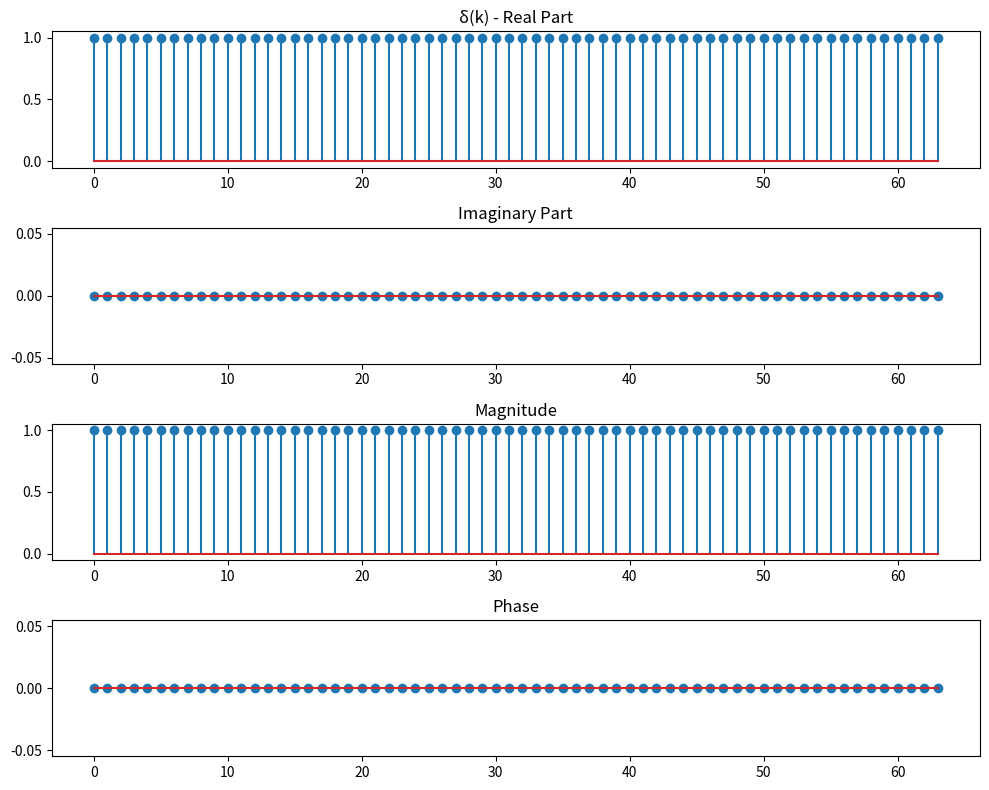
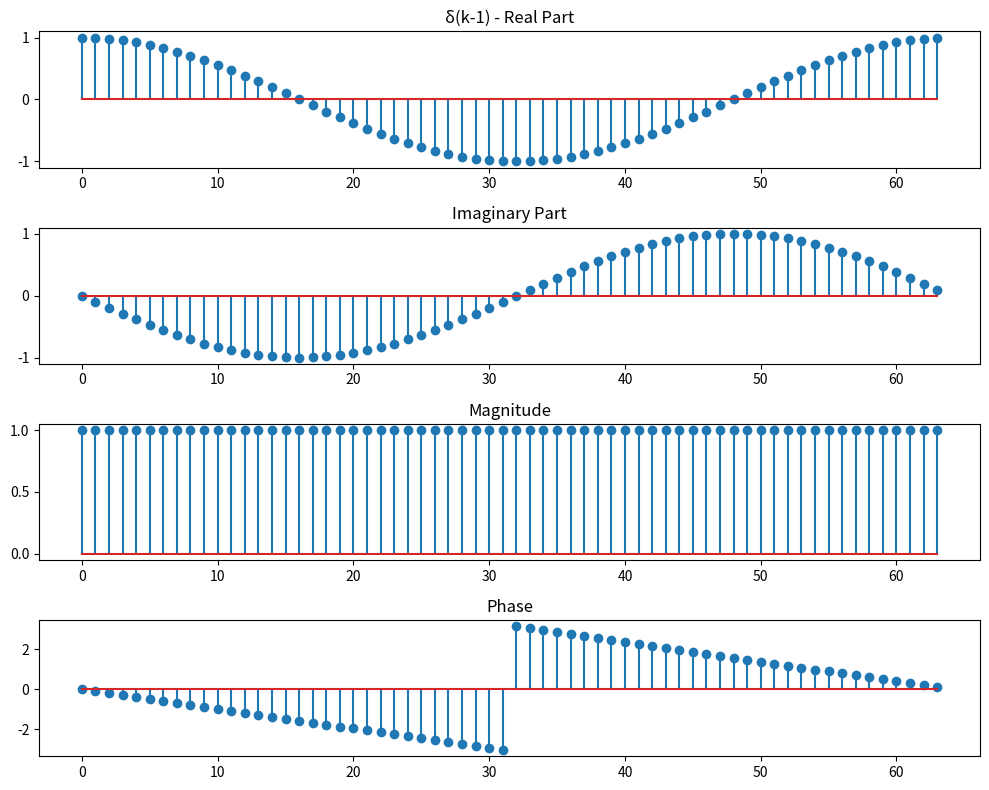
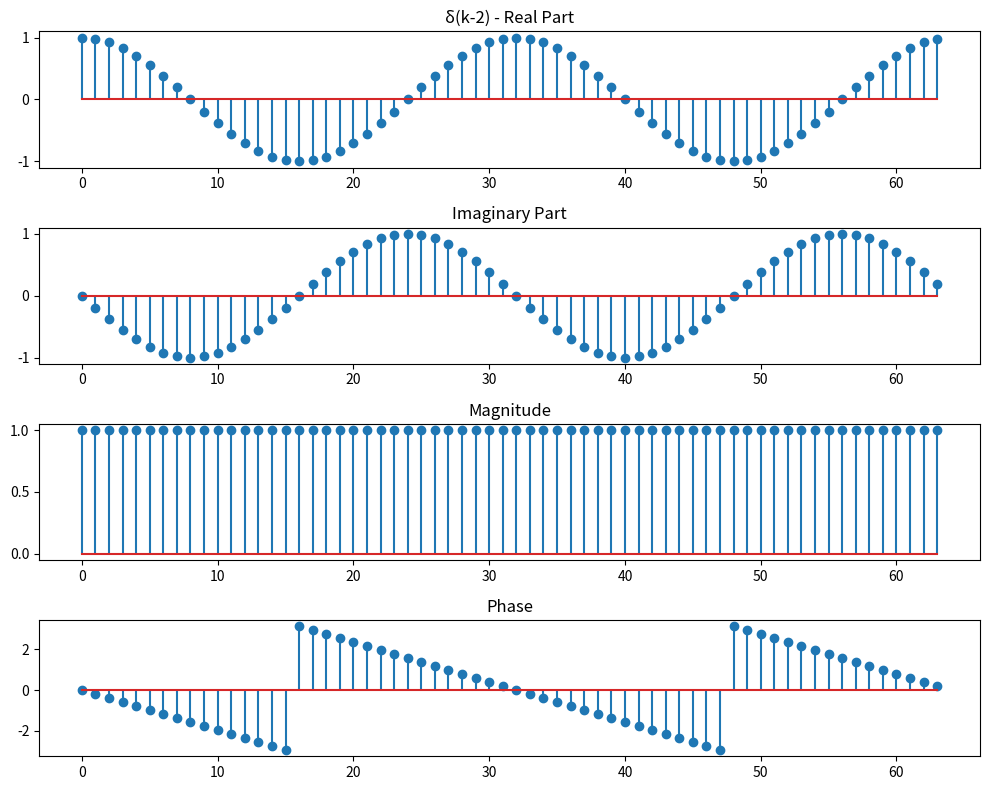
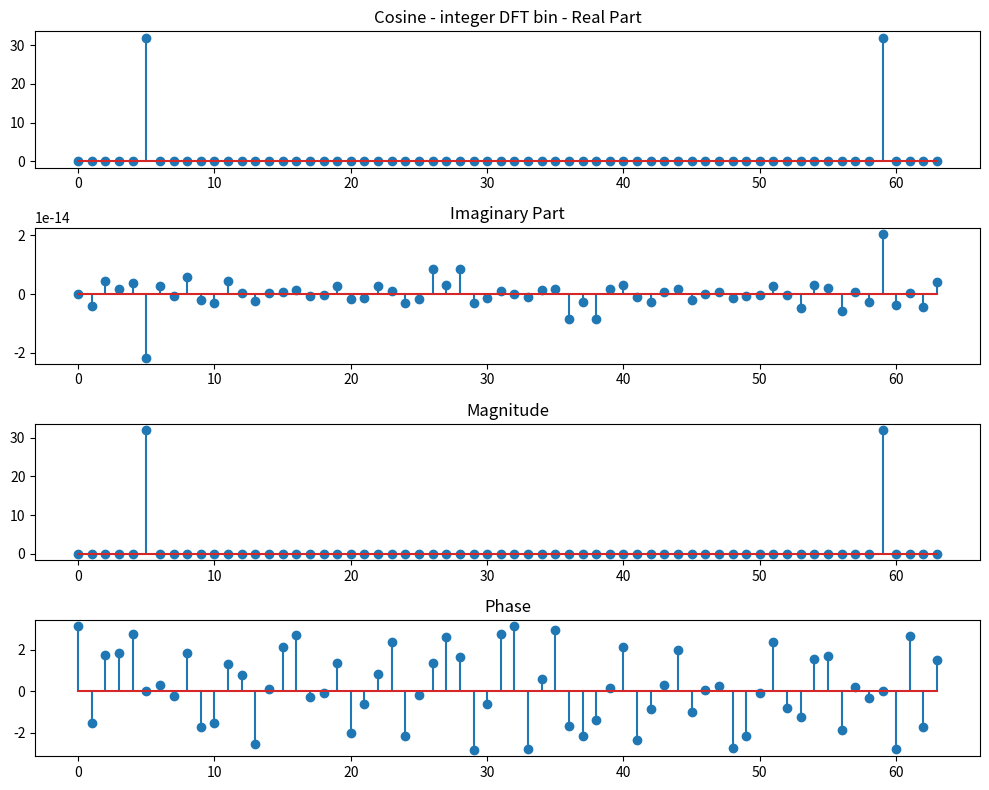
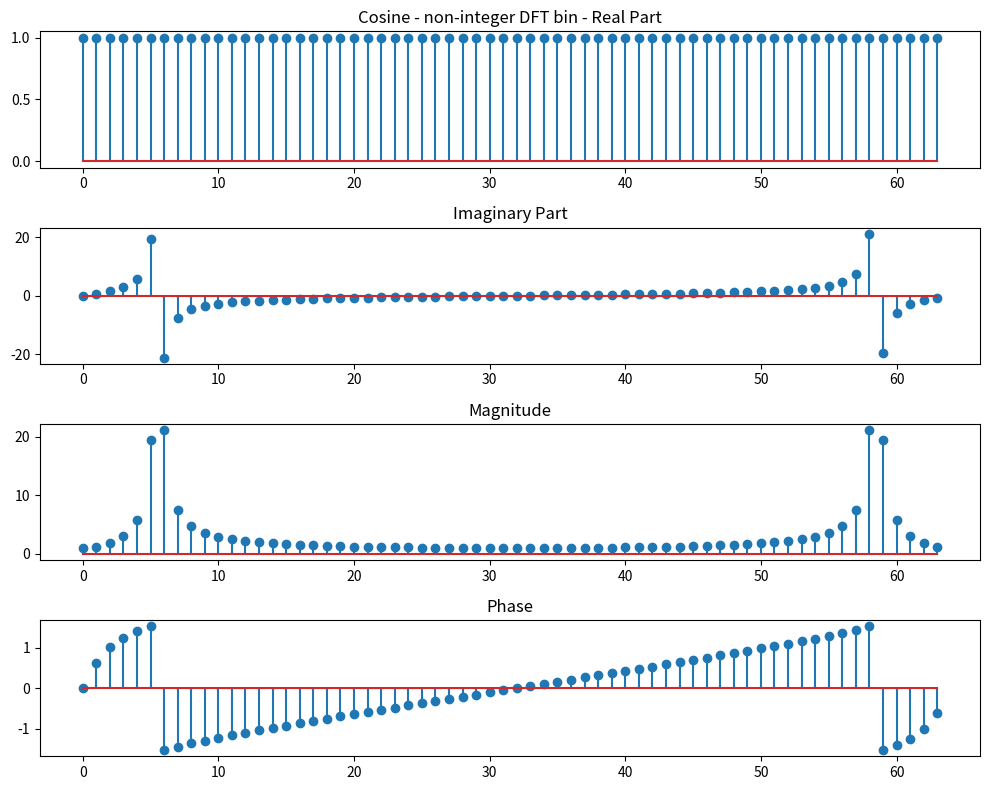

Reproduce these figures in Python, in order.
import numpy as np
import matplotlib.pyplot as plt

N = 64
k = np.arange(N)

x0 = np.zeros(N)
x1 = np.zeros(N)
x2 = np.zeros(N)

x0[0] = 1
x1[1] = 1
x2[2] = 1

def show_fft(x, title):
    X = np.fft.fft(x)

    plt.figure(figsize=(10, 8))

    plt.subplot(4, 1, 1)
    plt.stem(np.real(X))
    plt.title(title + " - Real Part")

    plt.subplot(4, 1, 2)
    plt.stem(np.imag(X))
    plt.title("Imaginary Part")

    plt.subplot(4, 1, 3)
    plt.stem(np.abs(X))
    plt.title("Magnitude")

    plt.subplot(4, 1, 4)
    plt.stem(np.angle(X))
    plt.title("Phase")

    plt.tight_layout()
    plt.show()

show_fft(x0, "δ(k)")
show_fft(x1, "δ(k-1)")
show_fft(x2, "δ(k-2)")

"""
Magnitude: constant for all frequencies
→ abs(X(Ω)) = 1
A time shift produces a linear phase change but does not affect magnitude.
"""

n = 5
Omega0 = 2 * np.pi * n / N
x_bin = np.cos(Omega0 * k)

show_fft(x_bin, "Cosine - integer DFT bin")

"""
Two sharp peaks at frequency bins ±n\pm n±n
Imaginary part ≈ 0
Phase is either 0 or π
No spectral leakage
Perfect frequency alignment with FFT bins
"""

Omega1 = 2 * np.pi * 5.5 / N
x_nobin = np.cos(Omega1 * k)

show_fft(x_nobin, "Cosine - non-integer DFT bin")

"""
Energy spreads over many bins
→ Spectral leakage
Both real and imaginary parts are non-zero
Phase becomes irregular
Cause: FFT assumes periodicity with period NNN; frequency mismatch breaks orthogonality.
"""
